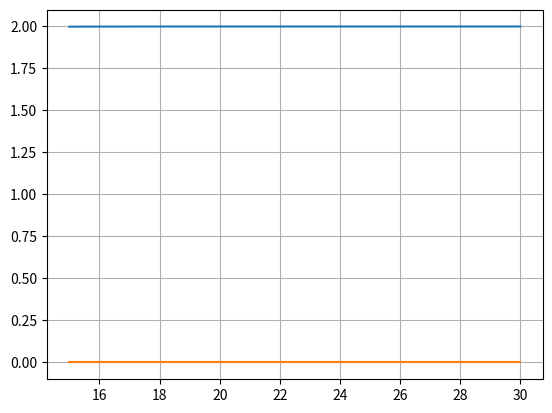

Python code for this plot:
import numpy as np
import matplotlib.pyplot as plt

def v(t, v0, u, m, k):
    return (1 / k) * u + (v0 - (1 / k) * u) * np.exp((- k  / m) * t)

def main():
    u = 200
    m = 200
    k = 100
    v0 = 0

    t = np.linspace(15, 30  )
    v_values = np.zeros(len(t))

    for i in range(len(t)):
        v_values[i] = v(t[i], v0, u, m, k)
    plt.plot(t, v_values)

    u = 0
    v_values = np.zeros(len(t))

    for i in range(len(t)):
        v_values[i] = v(t[i], v0, u, m, k)
    plt.plot(t, v_values)

    plt.grid()
    plt.show()


main()
